Labelled photos from "Augmentation", an image-classification folder in Priyanah/Cervical-Cancer-Using-Machine-Learning. The possible labels are: carcinoma in situ, light dysplastic, moderate dysplastic, normal columnar, normal intermediate, normal superficial, severe dysplastic.

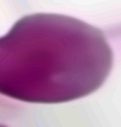
Label: carcinoma in situ

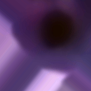
Label: severe dysplastic

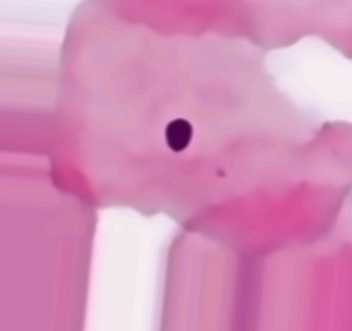
Label: normal superficial

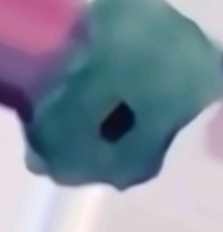
Label: normal intermediate

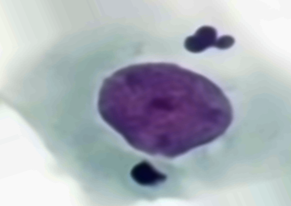
Label: moderate dysplastic

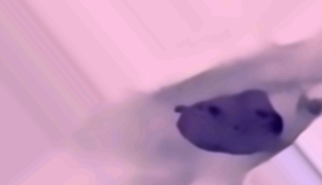
Label: light dysplastic
